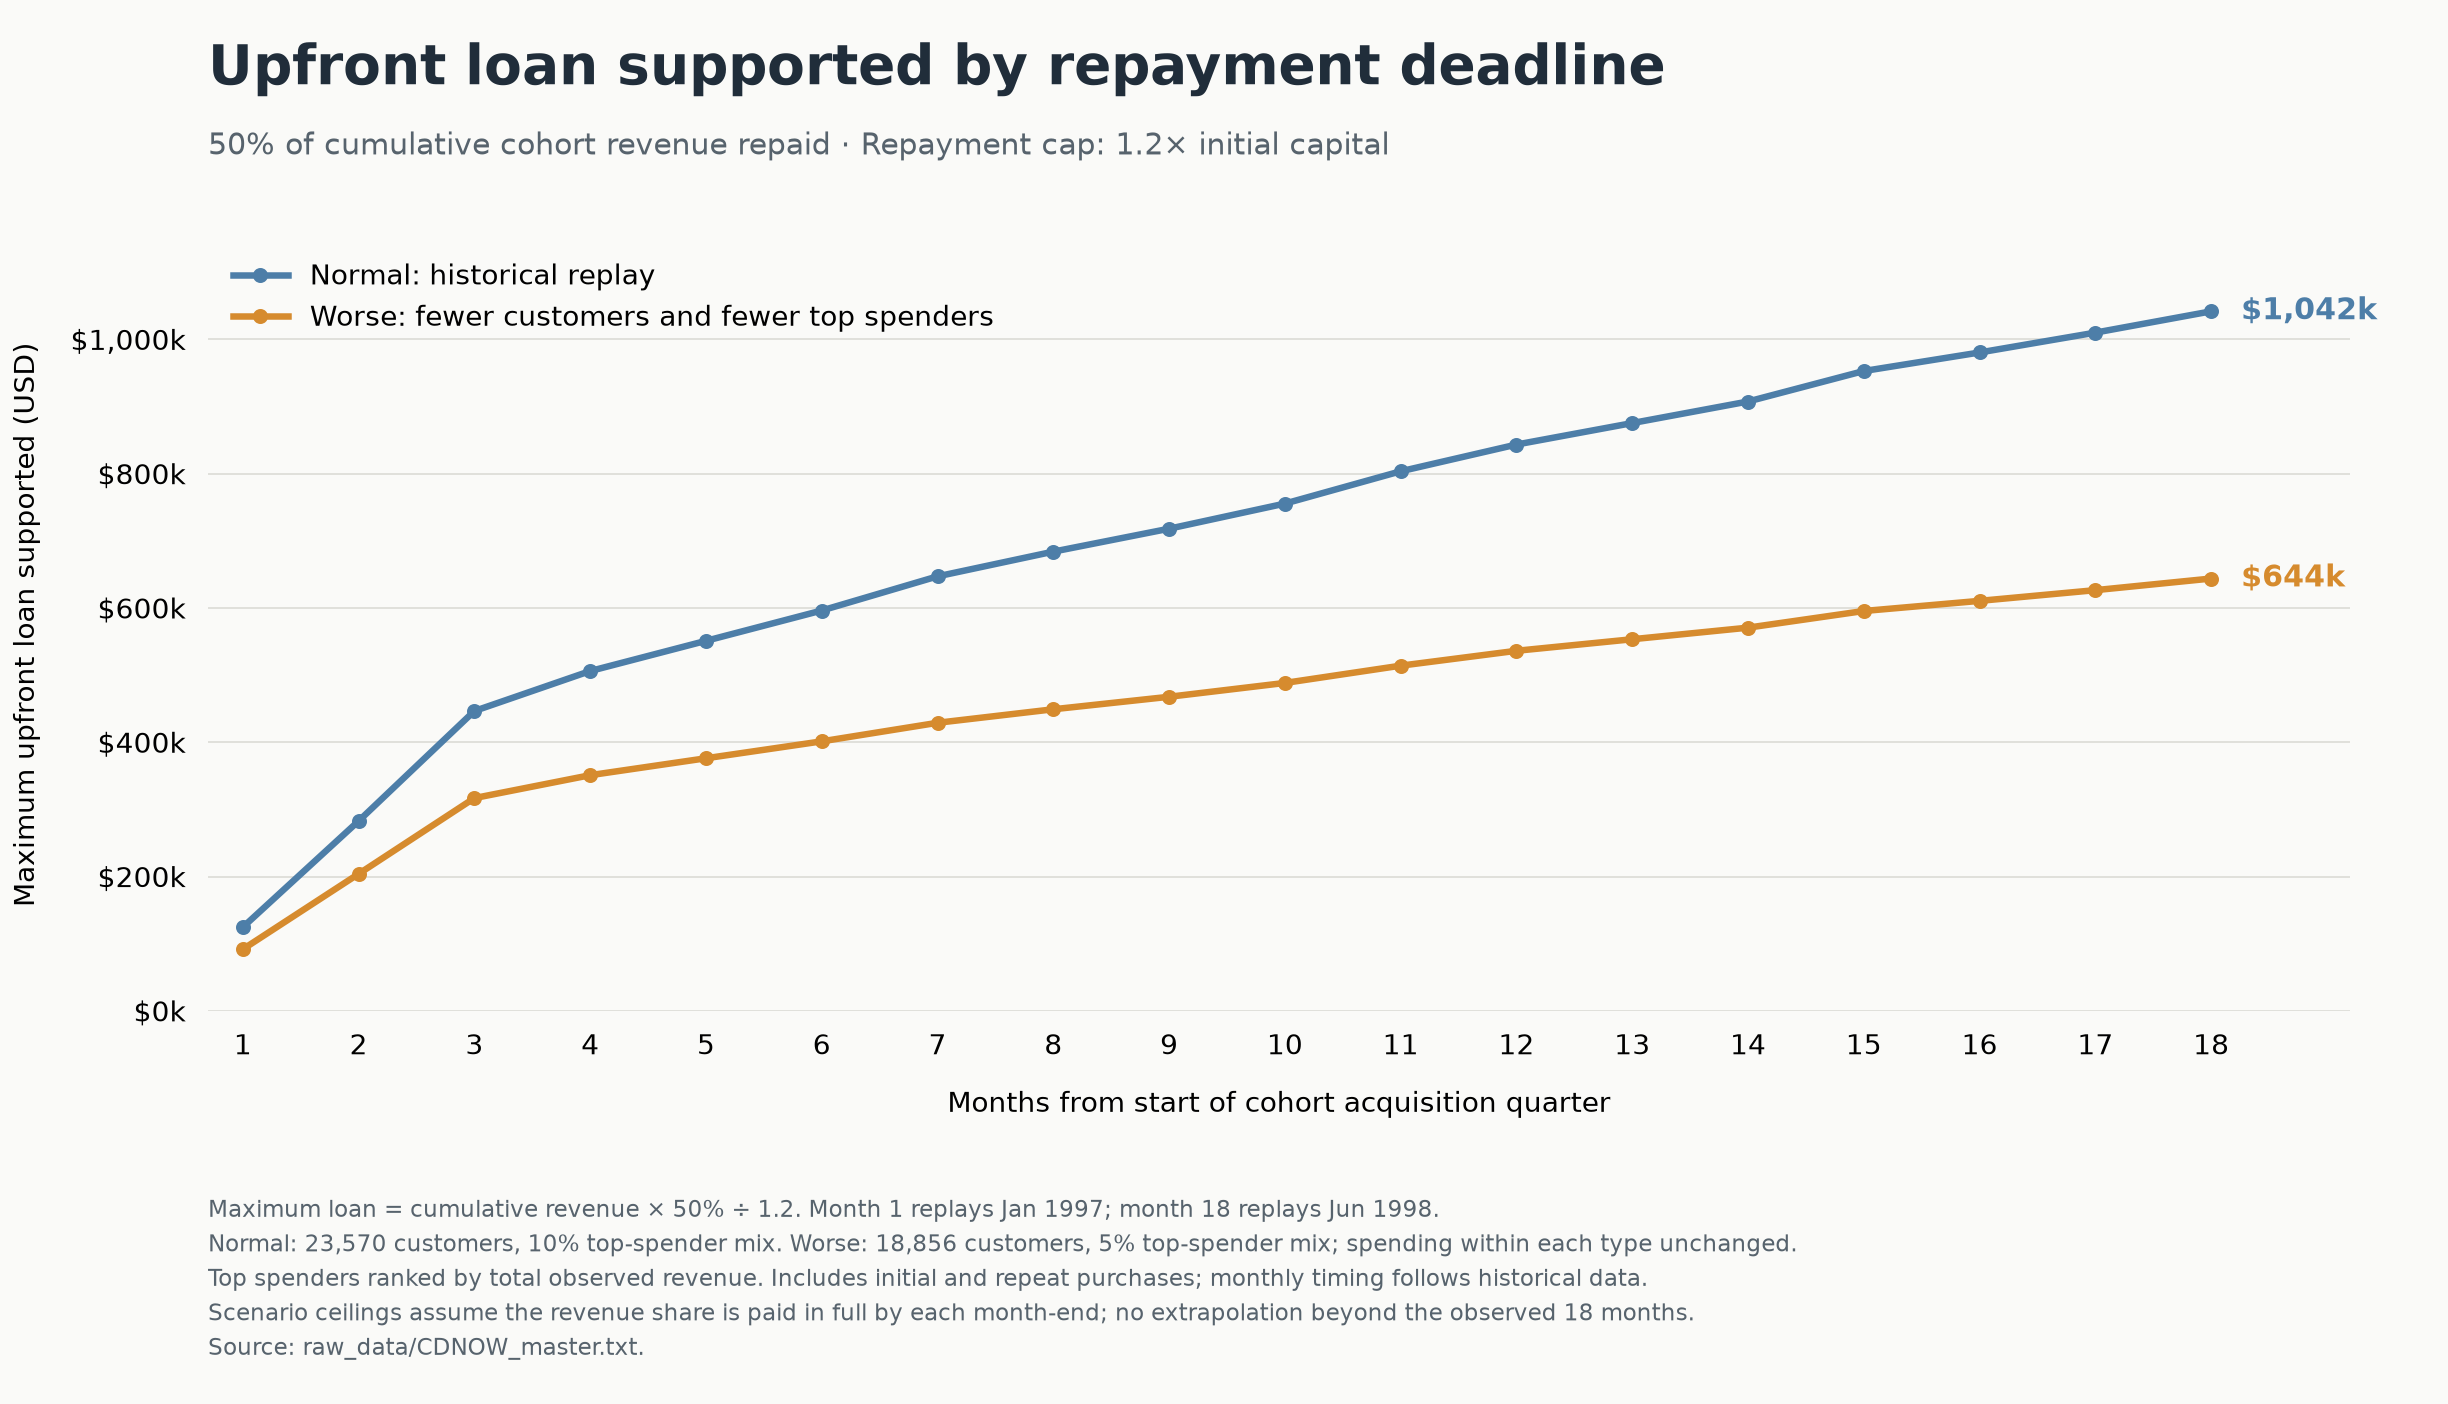

Values plotted in this chart, from the file beside it:
replay_month, historical_reference_month, normal_monthly_revenue_usd, worse_monthly_revenue_usd, normal_cumulative_revenue_usd, worse_cumulative_revenue_usd, normal_available_repayment_usd, worse_available_repayment_usd, normal_max_upfront_loan_usd, worse_max_upfront_loan_usd
1, 1997-01, 299060, 220268, 299060, 220268, 149530, 110134, 124608, 91778
2, 1997-02, 379590, 269394, 678650, 489662, 339325, 244831, 282771, 204026
3, 1997-03, 393155, 270898, 1071805, 760560, 535903, 380280, 446586, 316900
4, 1997-04, 142824, 81830, 1214630, 842390, 607315, 421195, 506096, 350996
5, 1997-05, 107933, 60482, 1322563, 902872, 661282, 451436, 551068, 376196
6, 1997-06, 108396, 60479, 1430959, 963350, 715480, 481675, 596233, 401396
7, 1997-07, 122079, 66334, 1553038, 1029684, 776519, 514842, 647099, 429035
8, 1997-08, 88368, 48305, 1641406, 1077988, 820703, 538994, 683919, 449162
9, 1997-09, 81949, 44666, 1723354, 1122654, 861677, 561327, 718064, 467773
10, 1997-10, 89781, 49437, 1813135, 1172092, 906568, 586046, 755473, 488372
11, 1997-11, 115449, 61710, 1928584, 1233802, 964292, 616901, 803577, 514084
12, 1997-12, 95577, 53223, 2024161, 1287025, 1012081, 643513, 843401, 536260
13, 1998-01, 76757, 41263, 2100918, 1328288, 1050459, 664144, 875383, 553453
14, 1998-02, 77097, 41436, 2178015, 1369724, 1089008, 684862, 907506, 570718
15, 1998-03, 108970, 59526, 2286985, 1429250, 1143493, 714625, 952910, 595521
16, 1998-04, 66232, 36225, 2353217, 1465475, 1176608, 732738, 980507, 610615
17, 1998-05, 70990, 38274, 2424206, 1503749, 1212103, 751874, 1010086, 626562
18, 1998-06, 76109, 41527, 2500316, 1545276, 1250158, 772638, 1041798, 643865
